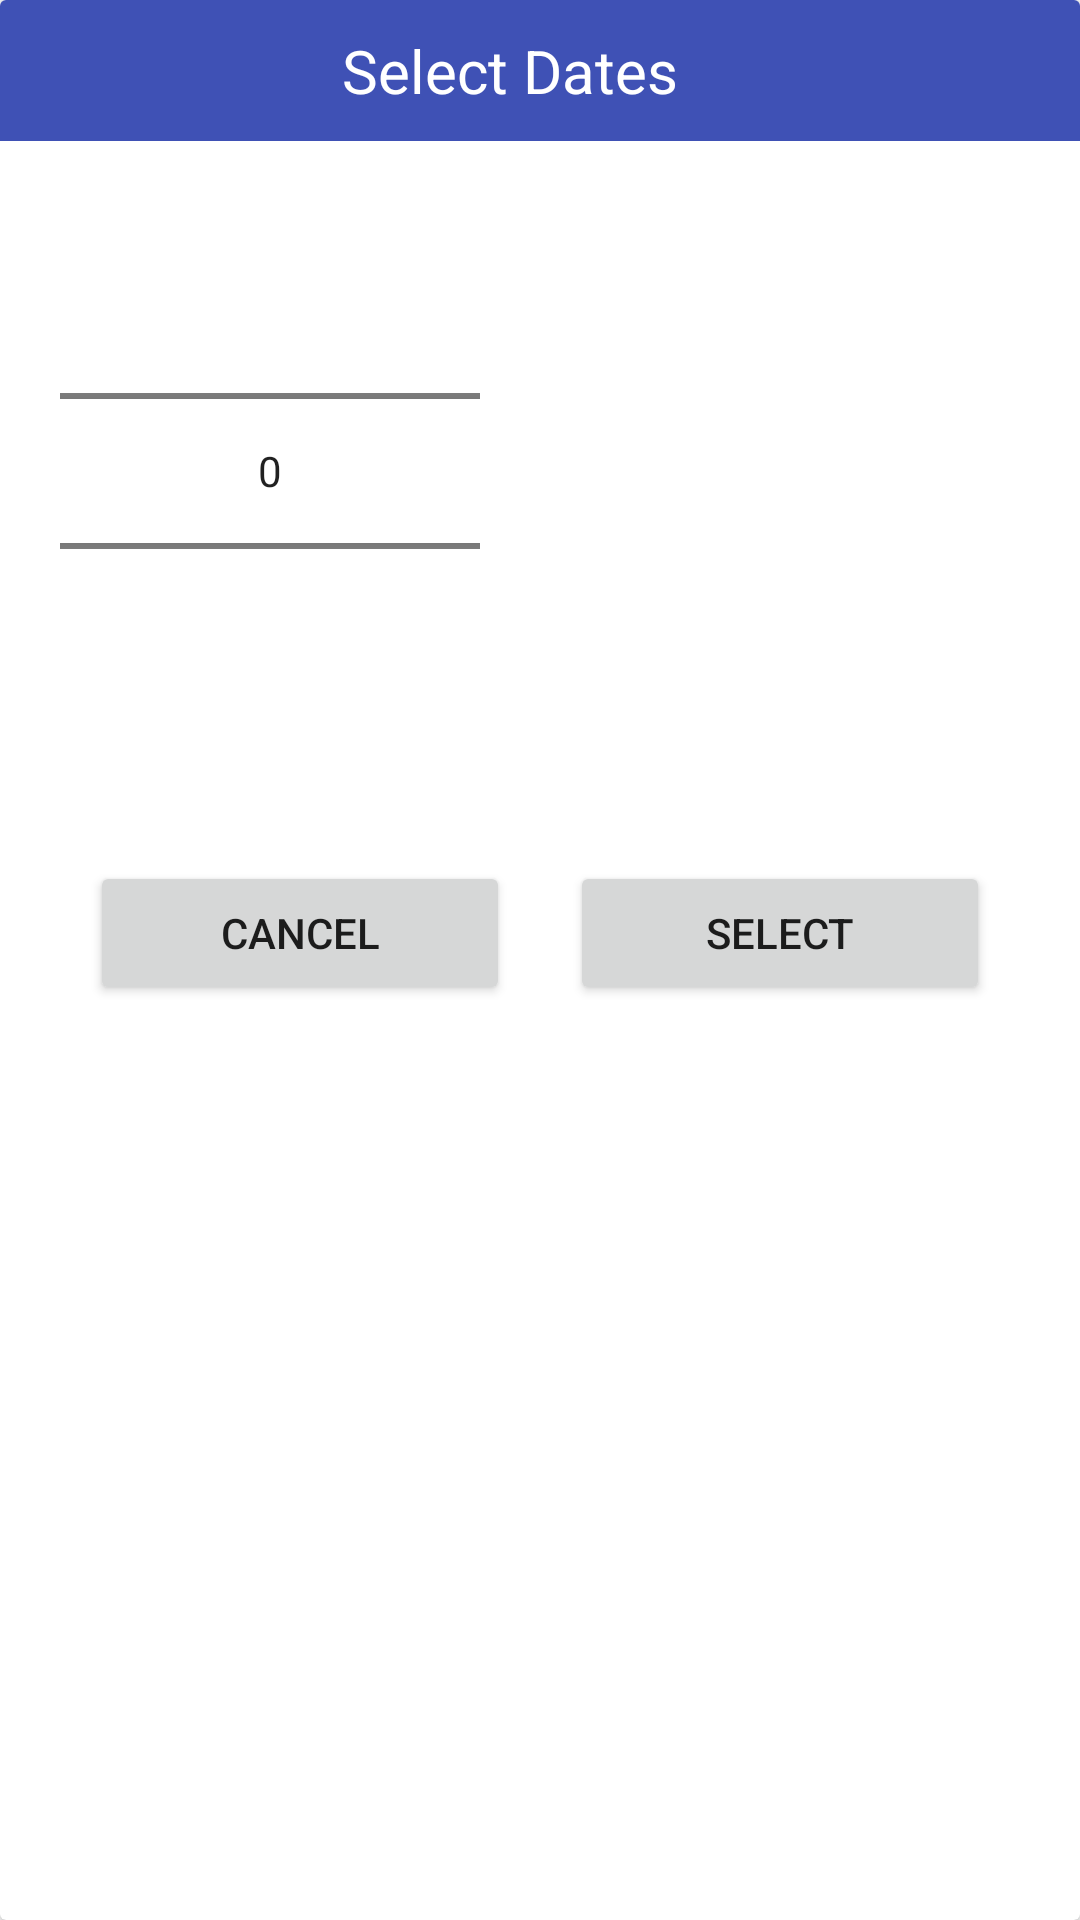

Android layout source for this screen:
<!-- AndroidManifest.xml: application theme AppTheme -->
<!-- res/layout/layout_number_picker_dialogue.xml -->
<?xml version="1.0" encoding="utf-8"?>
<androidx.cardview.widget.CardView
    xmlns:android="http://schemas.android.com/apk/res/android"
    xmlns:app="http://schemas.android.com/apk/res-auto"
    xmlns:tools="http://schemas.android.com/tools"
    android:layout_width="match_parent"
    android:layout_height="match_parent">

    <ScrollView
        android:layout_width="match_parent"
        android:layout_height="match_parent"
        android:fillViewport="true">

        <androidx.constraintlayout.widget.ConstraintLayout
            android:layout_width="match_parent"
            android:layout_height="match_parent"
            android:paddingBottom="20dp">

            <TextView
                android:id="@+id/textViewTitle"
                android:layout_width="0dp"
                android:layout_height="wrap_content"
                android:text="@string/select_dates"
                android:gravity="center"
                android:textSize="20sp"
                android:background="@color/colorPrimary"
                android:textColor="@android:color/white"
                android:padding="10dp"
                app:layout_constraintEnd_toStartOf="@+id/confimSelection"
                app:layout_constraintStart_toStartOf="parent"
                app:layout_constraintTop_toTopOf="parent" />

            <ImageButton
                android:id="@+id/confimSelection"
                android:layout_width="wrap_content"
                android:layout_height="0dp"
                android:background="@color/colorPrimary"
                android:gravity="center"
                android:padding="10dp"
                android:src="@drawable/ic_check"
                app:layout_constraintBottom_toBottomOf="@+id/textViewTitle"
                app:layout_constraintEnd_toEndOf="parent"
                app:layout_constraintTop_toTopOf="parent" />

            <LinearLayout
                android:id="@+id/linearLayout4"
                android:layout_width="match_parent"
                android:layout_height="wrap_content"
                android:orientation="horizontal"
                app:layout_constraintEnd_toEndOf="parent"
                app:layout_constraintStart_toStartOf="parent"
                app:layout_constraintTop_toBottomOf="@+id/textViewTitle">

                <NumberPicker
                    android:id="@+id/dateNumberPicker"
                    android:layout_width="match_parent"
                    android:layout_height="wrap_content"
                    android:layout_margin="20dp"
                    android:layout_weight="1" />

                <androidx.recyclerview.widget.RecyclerView
                    android:id="@+id/recyclerViewSelectedDates"
                    android:layout_width="match_parent"
                    android:layout_height="wrap_content"
                    android:layout_margin="20dp"
                    android:layout_weight="1" />

            </LinearLayout>

            <LinearLayout
                android:id="@+id/linearLayout2"
                android:layout_width="match_parent"
                android:layout_height="wrap_content"
                android:layout_margin="20dp"
                android:orientation="horizontal"
                android:visibility="visible"
                app:layout_constraintEnd_toEndOf="parent"
                app:layout_constraintStart_toStartOf="parent"
                app:layout_constraintTop_toBottomOf="@+id/linearLayout4">

                <Button
                    android:id="@+id/cancel"
                    android:layout_width="match_parent"
                    android:layout_height="wrap_content"
                    android:layout_marginHorizontal="10dp"
                    android:layout_weight="1"
                    android:text="@string/cancel" />

                <Button
                    android:id="@+id/select"
                    android:layout_width="match_parent"
                    android:layout_height="wrap_content"
                    android:layout_marginHorizontal="10dp"
                    android:layout_weight="1"
                    android:text="@string/select" />
            </LinearLayout>
        </androidx.constraintlayout.widget.ConstraintLayout>
    </ScrollView>
</androidx.cardview.widget.CardView>
<!-- resources referenced by this layout -->
<resources>
  <color name="colorPrimary">#3F51B5</color>
  <string name="cancel">Cancel</string>
  <string name="select">Select</string>
  <string name="select_dates">Select Dates</string>
  <style name="AppTheme" parent="Theme.MaterialComponents.Light.DarkActionBar">
          
          <item name="colorPrimary">@color/colorPrimary</item>
          <item name="colorPrimaryDark">@color/colorPrimaryDark</item>
          <item name="colorAccent">@color/colorAccent</item>
      </style>
  <color name="colorPrimaryDark">#071461</color>
  <color name="colorAccent">#03A9F4</color>
</resources>
